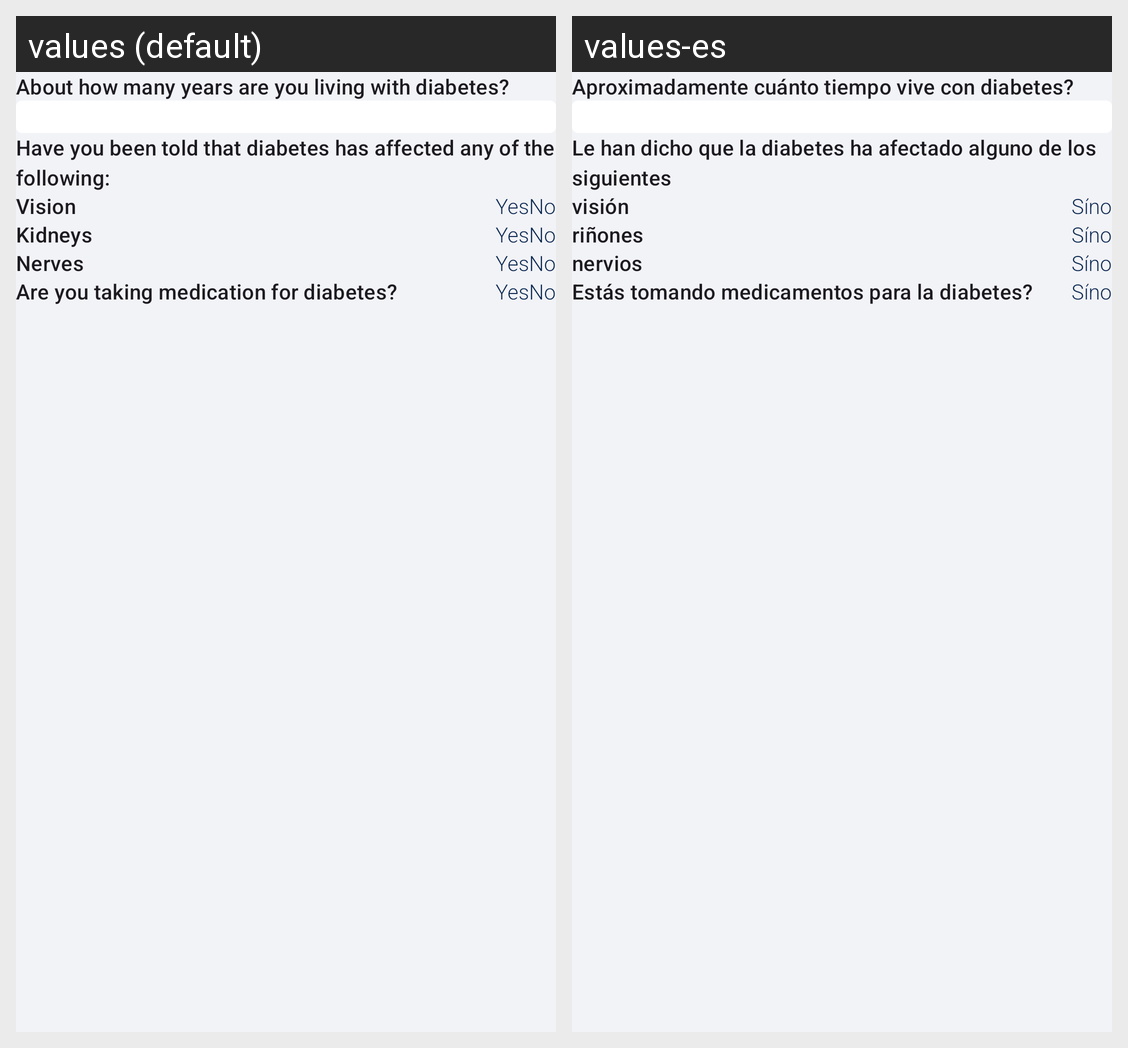

The Android screen above is rendered under two locales of the same app. Produce the string resources it draws, with the default and per-locale values.
Android screen res/layout/include_medical_history_questions_segment_1_diabetes.xml rendered under 2 locales, left to right: values (default), values-es. Device: Nexus 5 (rendered at 1080×1920; each locale shown at half size, 540×960, under a caption strip naming it); theme AppTheme.
Strings drawn on this screen, with the default value and each locale's value (text and hints the layout hard-codes, and strings that could not be matched under every locale, appear in the picture but are not listed):

how_long_diabetes
  values: About how many years are you living with diabetes?
  values-es: Aproximadamente cuánto tiempo vive con diabetes?

diabetes_affected_any_of_the_following
  values: Have you been told that diabetes has affected any of the following:
  values-es: Le han dicho que la diabetes ha afectado alguno de los siguientes

vision
  values: Vision
  values-es: visión

yes
  values: Yes
  values-es: Sí

no
  values: No
  values-es: no

kidneys
  values: Kidneys
  values-es: riñones

nerves
  values: Nerves
  values-es: nervios

medication_for_diabetes
  values: Are you taking medication for diabetes?
  values-es: Estás tomando medicamentos para la diabetes?
